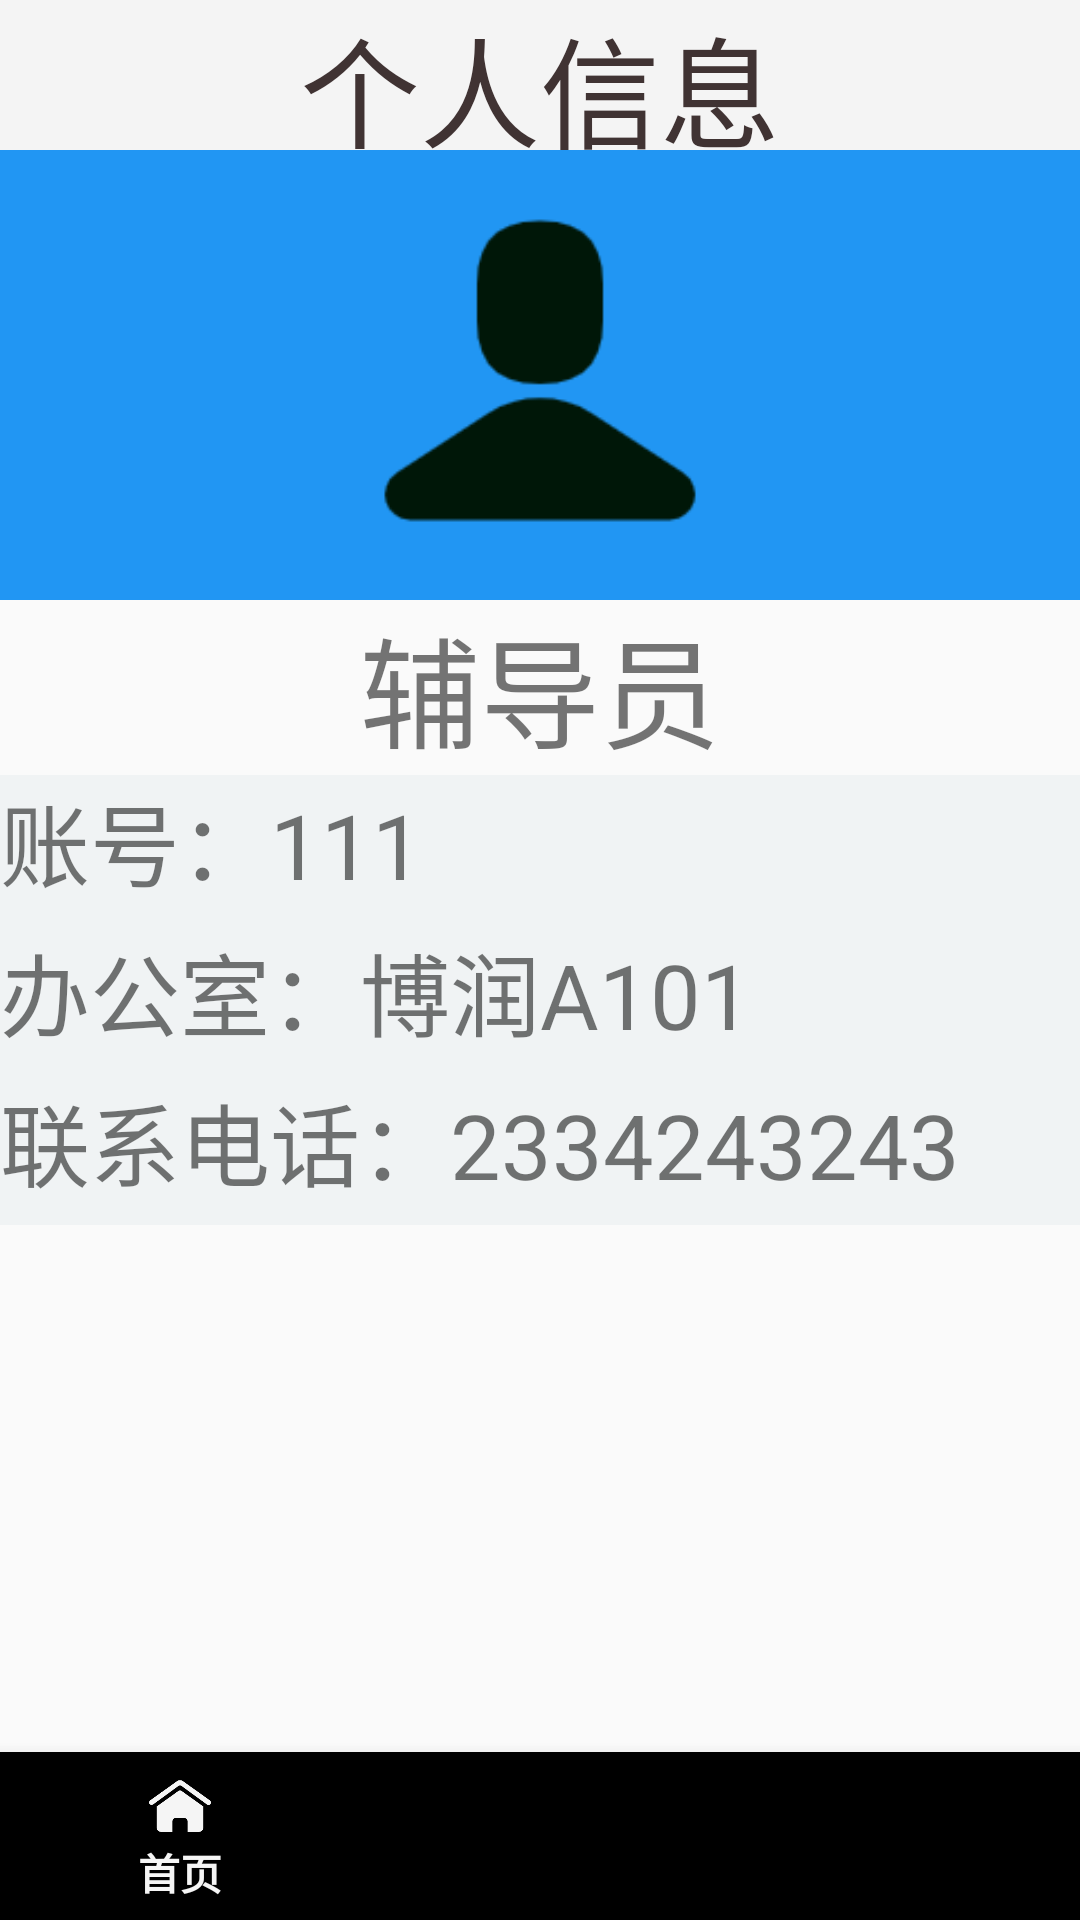

Here is an Android app screen rendered from its layout file. Give the layout XML and the strings, colors and styles it references.
<!-- AndroidManifest.xml: application theme Theme.AppCompat.Light.NoActionBar -->
<!-- res/layout/activity_user.xml -->
<?xml version="1.0" encoding="utf-8"?>
<androidx.constraintlayout.widget.ConstraintLayout xmlns:android="http://schemas.android.com/apk/res/android"
    xmlns:app="http://schemas.android.com/apk/res-auto"
    xmlns:tools="http://schemas.android.com/tools"
    android:layout_width="match_parent"
    android:layout_height="match_parent"
    tools:context=".activity.UserActivity">

    
    <LinearLayout
        android:layout_width="match_parent"
        android:layout_height="match_parent"
        android:orientation="vertical"
        tools:layout_editor_absoluteX="16dp"
        tools:layout_editor_absoluteY="-147dp">
·

        
        <LinearLayout
            android:layout_width="match_parent"
            android:layout_height="50dp"
            android:background="#F1F4F4F4"
            android:orientation="horizontal"
            tools:ignore="MissingConstraints">

            <TextView
                android:id="@+id/textView12"
                android:layout_width="wrap_content"
                android:layout_height="wrap_content"
                android:layout_weight="3"
                android:gravity="center"
                android:text="个人信息"
                android:textColor="#403333"
                android:textSize="40dp" />
        </LinearLayout>
        

        
        

        
        <ScrollView
            android:layout_width="fill_parent"
            android:layout_height="match_parent"
            android:layout_weight="1"
            tools:ignore="MissingConstraints">

            <LinearLayout
                android:layout_width="fill_parent"
                android:layout_height="wrap_content"
                android:orientation="vertical"
                tools:ignore="MissingConstraints">

                <LinearLayout
                    android:layout_width="match_parent"
                    android:layout_height="150dp"
                    android:background="#2196F3">

                    <ImageView
                        android:id="@+id/imageView2"
                        android:layout_width="421dp"
                        android:layout_height="150dp"
                        android:layout_weight="1"
                        app:srcCompat="@drawable/user" />
                </LinearLayout>

                <TextView
                    android:id="@+id/textView13"
                    android:layout_width="match_parent"
                    android:layout_height="wrap_content"
                    android:layout_weight="1"
                    android:gravity="center"
                    android:text="辅导员"
                    android:textSize="40dp" />

                <LinearLayout
                    android:layout_width="match_parent"
                    android:layout_height="50dp"
                    android:background="#F0F3F4">

                    <TextView
                        android:id="@+id/textView14"
                        android:layout_width="match_parent"
                        android:layout_height="match_parent"
                        android:layout_weight="1"
                        android:text="账号：111"
                        android:textSize="30dp" />
                </LinearLayout>

                <LinearLayout
                    android:layout_width="match_parent"
                    android:layout_height="50dp"
                    android:background="#F0F3F4">

                    <TextView
                        android:id="@+id/textView16"
                        android:layout_width="match_parent"
                        android:layout_height="match_parent"
                        android:layout_weight="1"
                        android:text="办公室：博润A101"
                        android:textSize="30dp" />
                </LinearLayout>
                <LinearLayout
                    android:layout_width="match_parent"
                    android:layout_height="50dp"
                    android:background="#F0F3F4">

                    <TextView
                        android:id="@+id/textView15"
                        android:layout_width="match_parent"
                        android:layout_height="match_parent"
                        android:layout_weight="1"
                        android:text="联系电话：2334243243"
                        android:textSize="30dp" />
                </LinearLayout>


            </LinearLayout>
        </ScrollView>

        <com.google.android.material.bottomnavigation.BottomNavigationView
            android:id="@+id/home"
            android:layout_width="match_parent"
            android:layout_height="wrap_content"
            app:layout_constraintBottom_toBottomOf="parent"
            app:layout_constraintEnd_toEndOf="parent"
            app:layout_constraintStart_toStartOf="parent"
            app:menu="@menu/menu" />

        <FrameLayout
            android:id="@+id/container"
            android:layout_width="0dp"
            android:layout_height="0dp"
            app:layout_constraintBottom_toTopOf="@+id/menu_mine"
            app:layout_constraintEnd_toEndOf="parent"
            app:layout_constraintStart_toStartOf="parent"
            app:layout_constraintTop_toTopOf="parent">
        </FrameLayout>




    </LinearLayout>

</androidx.constraintlayout.widget.ConstraintLayout>
<!-- resources referenced by this layout -->
<resources>
  <!-- drawable user: png bitmap (drawable, 3835 bytes) -->
</resources>
